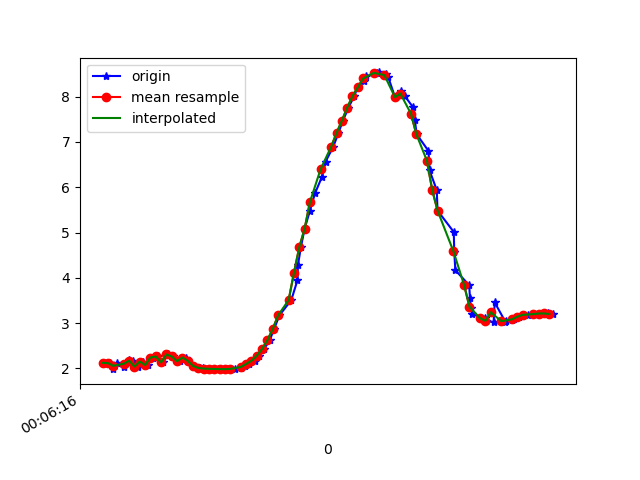

The file beside this chart, header and first rows:
1617667576955, 363213585619492, 2.1207423, -1.2132251, 9.490552
1617667576968, 363213604850262, 2.116, -1.192, 9.494
1617667576980, 363213624081032, 1.995, -1.216, 9.517
1617667576996, 363213643311802, 2.114, -1.221, 9.491
1617667577020, 363213662542572, 2.019, -1.222, 9.512
1617667577039, 363213681773342, 2.183, -1.35, 9.458
1617667577053, 363213701004112, 2.167, -1.351, 9.461
1617667577072, 363213720234882, 2.039, -1.408, 9.481
1617667577091, 363213739465652, 2.149, -1.402, 9.458
1617667577110, 363213758696422, 2.073, -1.387, 9.477
1617667577128, 363213777927192, 2.237, -1.521, 9.419
1617667577148, 363213797157962, 2.262, -1.527, 9.412
1617667577167, 363213816388732, 2.13, -1.576, 9.435
1617667577185, 363213835619502, 2.305, -1.6, 9.39
1617667577206, 363213854850272, 2.261, -1.61, 9.399
1617667577232, 363213874081042, 2.157, -1.733, 9.401
1617667577253, 363213893311812, 2.238, -1.721, 9.385
1617667577263, 363213912542582, 2.166, -1.272, 9.473
1617667577281, 363213931773352, 2.053, -1.777, 9.416
1617667577306, 363213951004122, 2.013, -1.782, 9.424
1617667577318, 363213970234892, 2.002, -1.774, 9.428
1617667577338, 363213989465662, 1.994, -1.768, 9.431
1617667577357, 363214008696432, 1.988, -1.776, 9.431
1617667577376, 363214027927202, 1.985, -1.791, 9.428
1617667577399, 363214047157972, 1.982, -1.797, 9.428
1617667577413, 363214066388742, 1.981, -1.791, 9.429
1617667577437, 363214085619512, 1.986, -1.799, 9.427
1617667577460, 363214104850282, 2.009, -1.825, 9.417
1617667577476, 363214124081052, 2.048, -1.837, 9.406
1617667577490, 363214143311822, 2.097, -1.812, 9.4
1617667577512, 363214162542592, 2.166, -1.757, 9.395
1617667577529, 363214181773362, 2.277, -1.67, 9.384
1617667577548, 363214201004132, 2.429, -1.512, 9.373
1617667577569, 363214220234902, 2.622, -1.272, 9.357
1617667577585, 363214239465672, 2.865, -1.018, 9.316
1617667577605, 363214258696442, 3.167, -0.8142, 9.238
1617667577650, 363214277927212, 3.509, -0.6534, 9.127
1617667577673, 363214297157982, 3.944, -0.5768, 8.953
1617667577675, 363214316388752, 4.279, -0.2491, 8.813
1617667577686, 363214335619522, 4.676, -0.029, 8.612
1617667577700, 363214354850292, 5.082, 0.1615, 8.378
1617667577720, 363214374081062, 5.483, 0.3309, 8.116
1617667577739, 363214393441598, 5.864, 0.4901, 7.837
1617667577765, 363214412672368, 6.225, 0.6236, 7.543
1617667577779, 363214431903138, 6.568, 0.717, 7.238
1617667577808, 363214451133908, 6.898, 0.8086, 6.914
1617667577827, 363214470364678, 7.196, 0.9202, 6.589
1617667577844, 363214489595448, 7.47, 1.042, 6.258
1617667577865, 363214508826218, 7.756, 1.153, 5.879
1617667577886, 363214528056988, 8.012, 1.224, 5.509
1617667577900, 363214547287758, 8.208, 1.288, 5.196
1617667577922, 363214566518528, 8.352, 1.364, 4.943
1617667577932, 363214585749298, 8.454, 1.451, 4.739
1617667577972, 363214604980068, 8.517, 1.525, 4.601
1617667577978, 363214624210838, 8.537, 1.581, 4.546
1617667578005, 363214643441608, 8.511, 1.626, 4.578
1617667578014, 363214662672378, 8.445, 1.654, 4.689
1617667578040, 363214681903148, 7.989, 0.9875, 5.589
1617667578061, 363214701133918, 8.129, 1.454, 5.277
1617667578077, 363214720364688, 8.012, 1.456, 5.452
1617667578108, 363214739595458, 7.768, 1.274, 5.837
... 29 more rows
